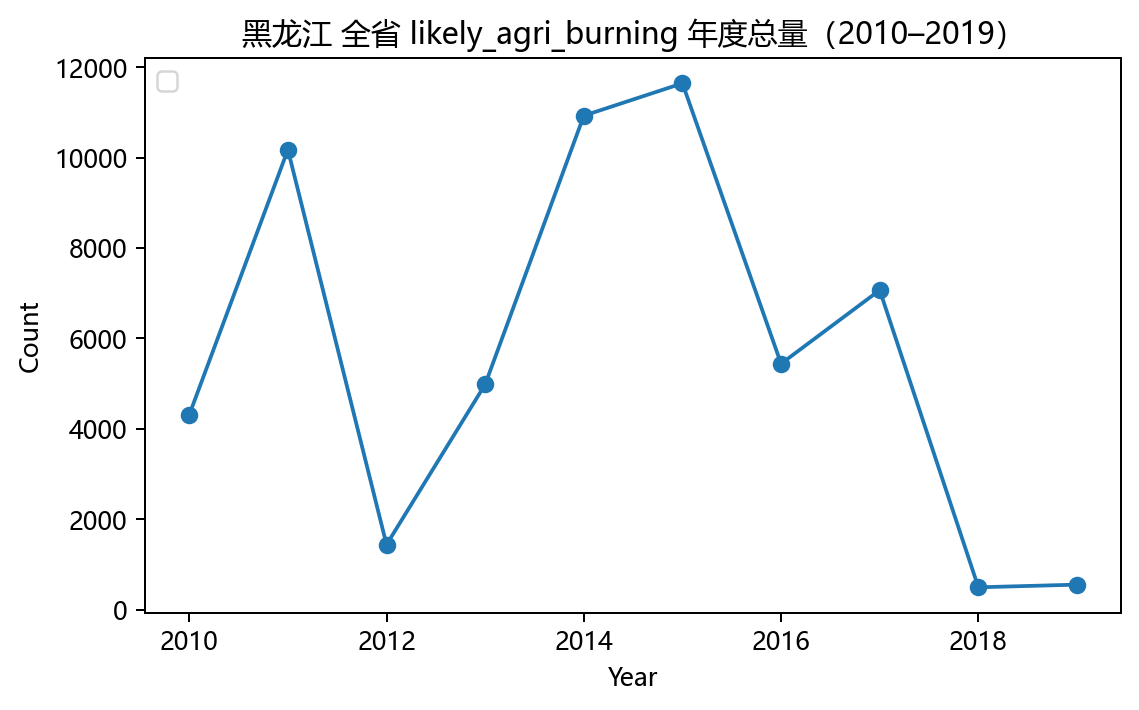

The file beside this chart, header and first rows:
year, count
2010, 4313
2011, 10174
2012, 1442
2013, 4985
2014, 10926
2015, 11642
2016, 5442
2017, 7069
2018, 499
2019, 558
